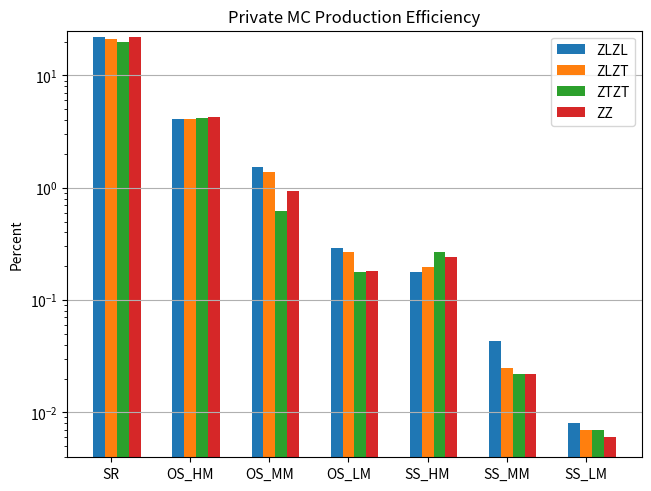

This chart was generated by the following Python code:
import matplotlib.pyplot as plt
import numpy as np

# categories = ("Gridpack", "NanoAOD", "Preselection", "Total Selected")
# states = dict(
#     ZLZL = (100, 100, 75.225, 27.939),
#     ZLZT = (100, 100, 74.527, 27.063),
#     ZTZT = (100, 100, 74.744, 25.048),
#     ZZ   = (100, 100, 75.361, 27.637)
# )

categories = ("SR", "OS_HM", "OS_MM", "OS_LM", "SS_HM", "SS_MM", "SS_LM")
states = dict(
    ZLZL = (21.810, 4.098, 1.514, 0.291, 0.177, 0.043, 0.008),
    ZLZT = (21.110, 4.078, 1.377, 0.270, 0.196, 0.025, 0.007),
    ZTZT = (19.821, 4.132, 0.625, 0.177, 0.265, 0.022, 0.007),
    ZZ   = (21.945, 4.303, 0.938, 0.181, 0.242, 0.022, 0.006)
)

x = np.arange(len(categories))
width = 0.15
multiplier = 0

fig, ax = plt.subplots(layout='constrained')
for state, percent in states.items():
    offset = width * multiplier
    ax.bar(x + offset, percent, width, label=state, log=True)
    multiplier +=1

ax.set_ylabel('Percent')
ax.set_title('Private MC Production Efficiency')
ax.set_xticks(x+width, categories)
ax.legend()
ax.set_ylim(0, 25)

plt.grid(axis = 'y')

fig.savefig("PrivateMC_Efficiency_SelectedEvents_log.png")